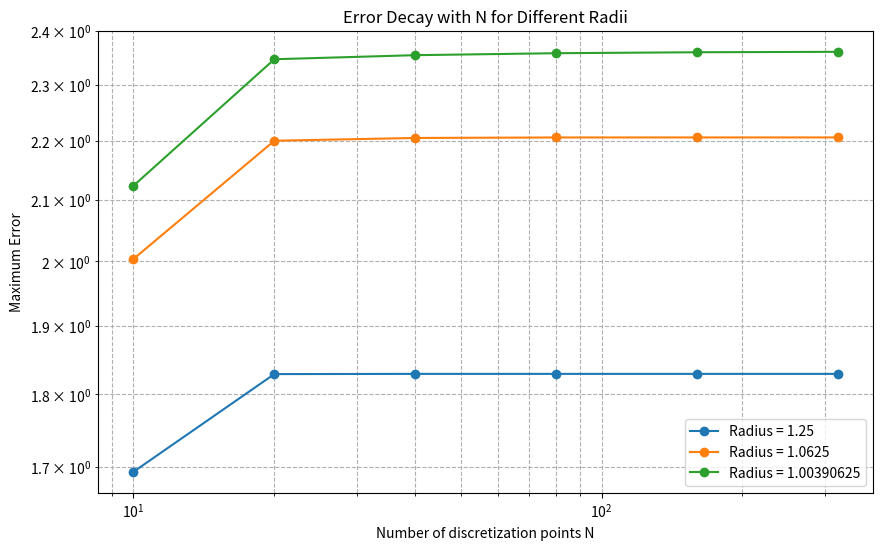

This chart was generated by the following Python code:
import numpy as np
import matplotlib.pyplot as plt

# Function to compute the normal derivative on the boundary
def compute_boundary_condition(theta):
    sin_theta = np.sin(theta)
    cos_theta = np.cos(theta)
    numerator = -12 * sin_theta
    denominator = 17 + 8 * np.cos(2 * theta)
    return numerator / denominator

# Function to compute the potential at test points
def compute_potential(x, y, theta, sigma):
    N = len(theta)
    delta_theta = 2 * np.pi / N
    potential = np.zeros_like(x)
    for j in range(N):
        x_j = np.cos(theta[j])
        y_j = np.sin(theta[j])
        r = np.sqrt((x - x_j)**2 + (y - y_j)**2)
        ln_r = np.log(r)
        potential += sigma[j] * ln_r
    potential *= -delta_theta / (2 * np.pi)
    return potential

# Exact potential function
def exact_potential(x, y):
    term1 = np.log(x**2 + (y - 0.5)**2)
    term2 = np.log(x**2 + (y + 0.5)**2)
    return term1 - term2

# Main computation
def main():
    N_values = [10, 20, 40, 80, 160, 320]
    delta_values = [1/4, 1/16, 1/256]
    errors = {delta: [] for delta in delta_values}

    for N in N_values:
        # Discretize theta
        delta_theta = 2 * np.pi / N
        theta = -np.pi + (np.arange(N) + 0.5) * delta_theta

        # Compute boundary condition
        b = compute_boundary_condition(theta)

        # Form matrix A
        A = np.pi * np.eye(N) + (np.pi / N) * np.ones((N, N))

        # Solve for sigma
        sigma = np.linalg.solve(A, -b)

        # Number of test points
        N_test = N

        # For each circle radius
        for delta in delta_values:
            r = 1 + delta
            phi = 2 * np.pi * np.arange(N_test) / N_test
            x_test = r * np.cos(phi)
            y_test = r * np.sin(phi)

            # Compute numerical potential
            u_num = compute_potential(x_test, y_test, theta, sigma)

            # Compute exact potential
            u_exact = exact_potential(x_test, y_test)

            # Compute maximum error
            error = np.abs(u_num - u_exact)
            max_error = np.max(error)

            errors[delta].append(max_error)

    # Plotting the errors
    plt.figure(figsize=(10, 6))
    for delta in delta_values:
        plt.loglog(N_values, errors[delta], 'o-', label=f'Radius = {1 + delta}')
    plt.xlabel('Number of discretization points N')
    plt.ylabel('Maximum Error')
    plt.title('Error Decay with N for Different Radii')
    plt.grid(True, which='both', ls='--')
    plt.legend()
    plt.show()

    # Print errors
    for delta in delta_values:
        print(f'Errors for radius = {1 + delta}:')
        for N, error in zip(N_values, errors[delta]):
            print(f'N = {N}, Error = {error:.2e}')
        print('\n')

if __name__ == "__main__":
    main()
